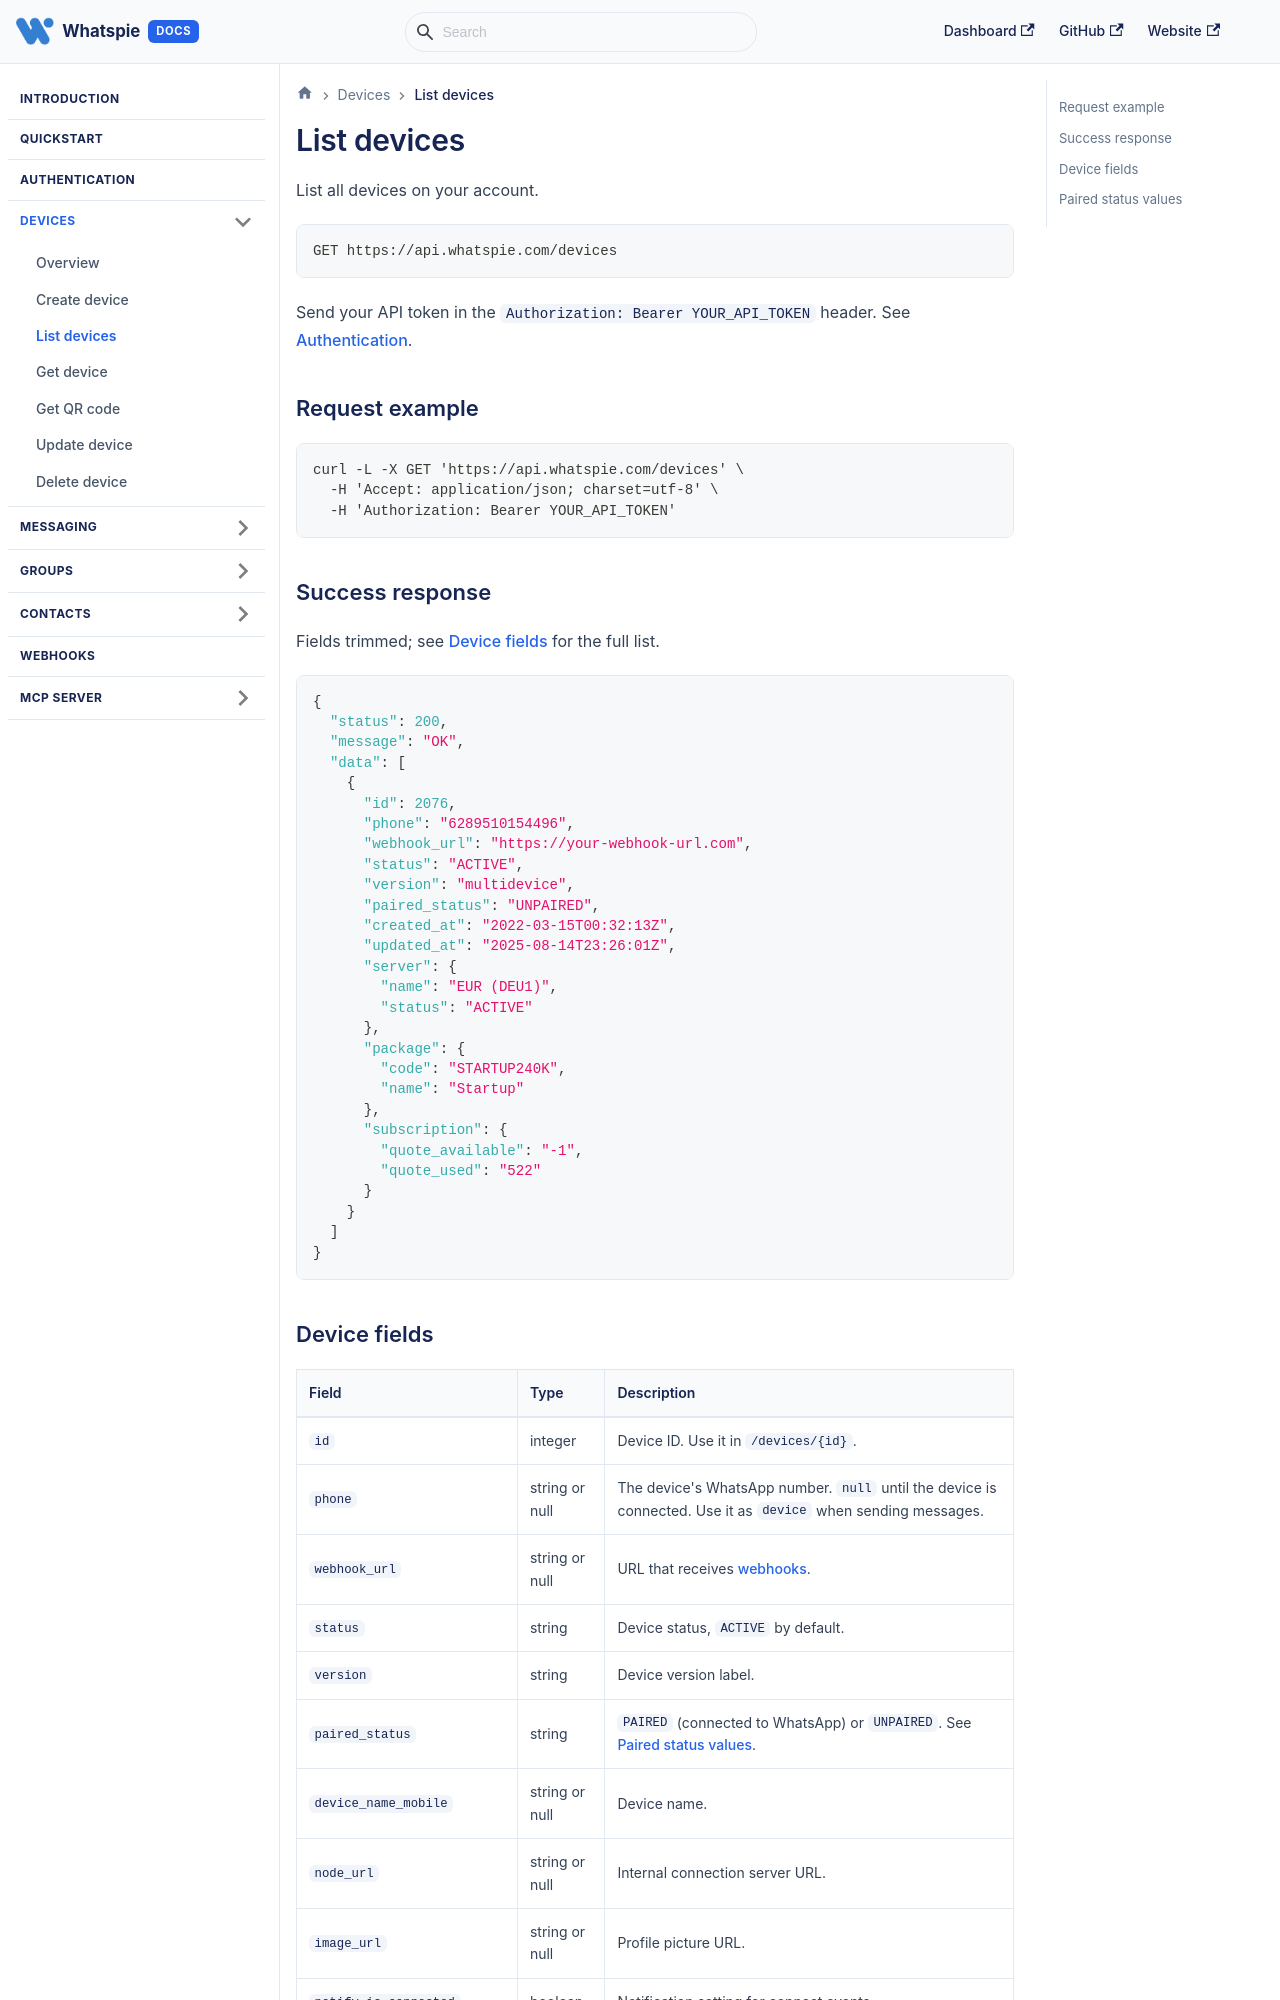

repository: DevHunts-Com/whatspie-api-docs · page: docs/devices/list/index.html · generator: docusaurus

---
title: List devices
description: List all WhatsApp devices on your account with GET /devices, and the meaning of each device field.
---

# List devices

List all devices on your account.

```
GET https://api.whatspie.com/devices
```

Send your API token in the `Authorization: Bearer YOUR_API_TOKEN` header. See [Authentication](../authentication.md).

## Request example

```bash
curl -L -X GET 'https://api.whatspie.com/devices' \
  -H 'Accept: application/json; charset=utf-8' \
  -H 'Authorization: Bearer YOUR_API_TOKEN'
```

## Success response

Fields trimmed; see [Device fields](#device-fields) for the full list.

```json
{
  "status": 200,
  "message": "OK",
  "data": [
    {
      "id": 2076,
      "phone": "6289510154496",
      "webhook_url": "https://your-webhook-url.com",
      "status": "ACTIVE",
      "version": "multidevice",
      "paired_status": "UNPAIRED",
      "created_at": "2022-03-15T00:32:13Z",
      "updated_at": "2025-08-14T23:26:01Z",
      "server": {
        "name": "EUR (DEU1)",
        "status": "ACTIVE"
      },
      "package": {
        "code": "STARTUP240K",
        "name": "Startup"
      },
      "subscription": {
        "quote_available": "-1",
        "quote_used": "522"
      }
    }
  ]
}
```
